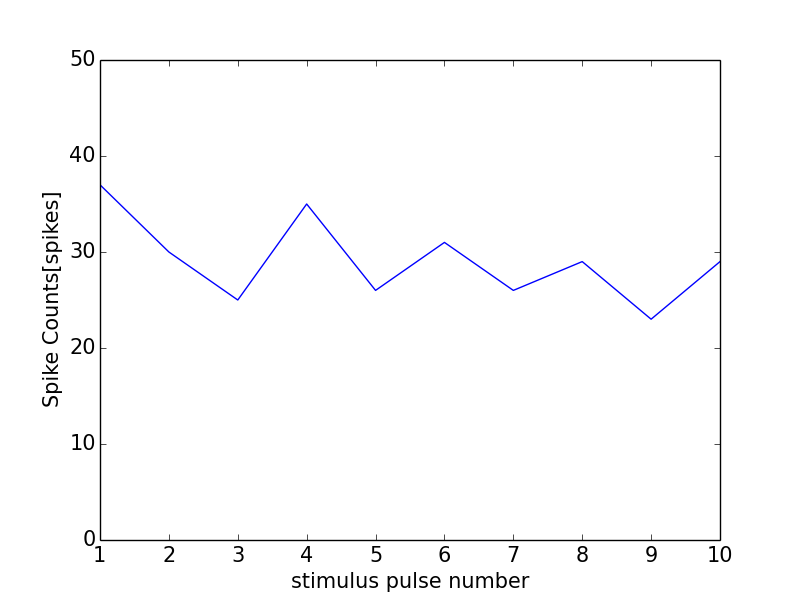

The file beside this chart, header and first rows:
0, 0.0
0, 0
1, 37
2, 30
3, 25
4, 35
5, 26
6, 31
7, 26
8, 29
9, 23
10, 29
11, 1
